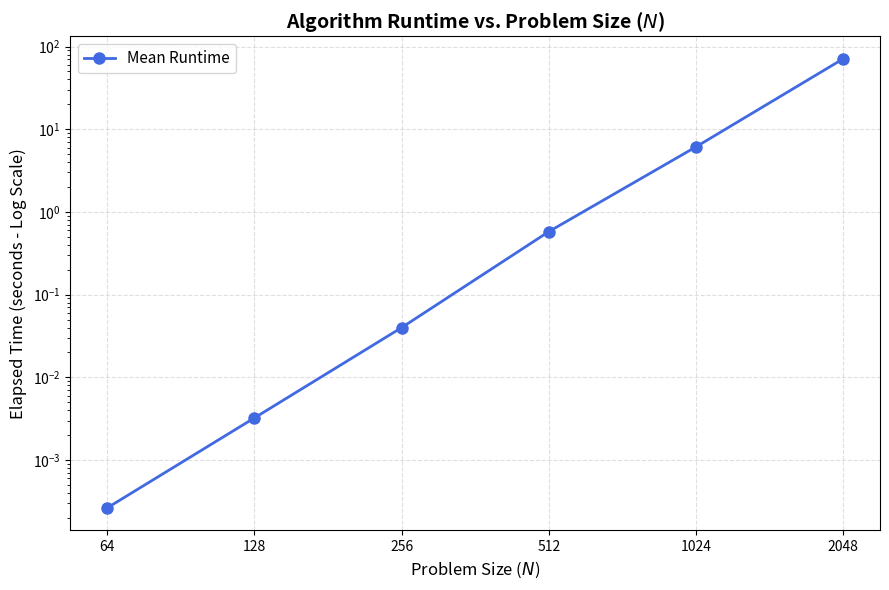

This figure's Python source:
# import matplotlib.pyplot as plt
# import numpy as np
# import pandas as pd

# # 1. Load the raw timing data
# data = {
#     'N': [64, 64, 128, 256, 512, 1024, 2048],
#     'Time': [0.000328, 0.000199, 0.003227, 0.039882, 0.578160, 6.126028, 71.132531]
# }

# df = pd.DataFrame(data)

# # 2. Group by problem size N and calculate the mean runtime
# df_grouped = df.groupby('N')['Time'].mean().reset_index()

# # 3. Create the plot
# plt.figure(figsize=(9, 6))
# plt.plot(
#     df_grouped['N'], 
#     df_grouped['Time'], 
#     marker='o', 
#     linestyle='-', 
#     color='royalblue', 
#     linewidth=2, 
#     markersize=8, 
#     label='Mean Runtime'
# )

# # 4. Set logarithmic scales for better visualization of exponential growth
# plt.xscale('log', base=2)
# plt.yscale('log')

# # 5. Styling, labels, and grid
# plt.xlabel('Problem Size ($N$)', fontsize=12)
# plt.ylabel('Elapsed Time (seconds - Log Scale)', fontsize=12)
# plt.title('Algorithm Runtime vs. Problem Size ($N$)', fontsize=14, fontweight='bold')
# plt.grid(True, which="both", ls="--", alpha=0.7)
# plt.xticks(df_grouped['N'], labels=[str(n) for n in df_grouped['N']])
# plt.legend(fontsize=11)
# plt.tight_layout()

# # 6. Display the plot
# plt.show()

import matplotlib.pyplot as plt
import numpy as np
import pandas as pd

# 1. Load the raw timing data
data = {
    'N': [64, 64, 128, 256, 512, 1024, 2048],
    'Time': [0.000328, 0.000199, 0.003227, 0.039882, 0.578160, 6.126028, 71.132531]
}

df = pd.DataFrame(data)

# 2. Group by problem size N and calculate the mean runtime
df_grouped = df.groupby('N')['Time'].mean().reset_index()

# 3. Create the plot
plt.figure(figsize=(9, 6))
plt.plot(
    df_grouped['N'], 
    df_grouped['Time'], 
    marker='o', 
    linestyle='-', 
    color='royalblue', 
    linewidth=2, 
    markersize=8, 
    label='Mean Runtime'
)

# 4. Set logarithmic scales for better visualization of exponential growth
plt.xscale('log', base=2)
plt.yscale('log')

# 5. Styling, labels, and clean grid settings
plt.xlabel('Problem Size ($N$)', fontsize=12)
plt.ylabel('Elapsed Time (seconds - Log Scale)', fontsize=12)
plt.title('Algorithm Runtime vs. Problem Size ($N$)', fontsize=14, fontweight='bold')

# Only show major gridlines with a subtle alpha for a cleaner look
plt.grid(True, which="major", linestyle="--", alpha=0.4)

plt.xticks(df_grouped['N'], labels=[str(n) for n in df_grouped['N']])
plt.legend(fontsize=11)
plt.tight_layout()

# 6. Display the plot
plt.show()
